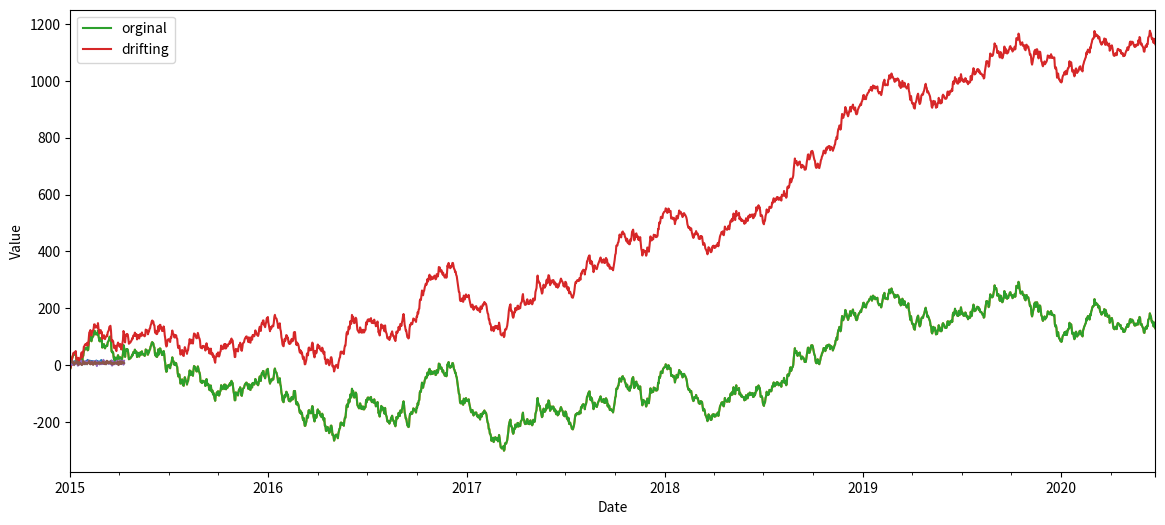

The matplotlib source for this figure:
import numpy as np
import pandas as pd
import matplotlib.pyplot as plt

np.random.seed(27)

# Create a date series
n_days = 100
date_series = pd.date_range(start='1/1/2015', periods=n_days)
date_series

# Create a normally distributed temperature values for each day
avg_temp = 10
std_temp = 3

temp_series = np.random.normal(avg_temp, std_temp, n_days)

time_series = pd.Series(data=temp_series, index=date_series)


ax = time_series.plot(figsize=(14, 6))
ax.set_ylabel("Temperature (C)")
ax.set_xlabel("Date")
plt.show()

avg = 0
std = 10
n_pts = 2000

# Dates & white noise (epsilon)
date_vals = pd.date_range(start='1/1/2015', periods=n_pts)
epsilon = np.random.normal(avg, std, n_pts)

# Generate data starting at y0 & "walk" based on epsilon (white noise model)
y0 = 0
vals = y0 + np.cumsum(epsilon) 
time_series = pd.Series(vals, index=date_vals)

# Plot out the model
ax = time_series.plot(figsize=(14, 6))
ax.set_ylabel("Value")
ax.set_xlabel("Date")
plt.show()

# Same values from above but have a constant "drift" in the epsilon
c = 0.5
# c = -2

vals_drift = y0 + np.cumsum(c + epsilon) 

time_series_drift =  pd.Series(vals_drift, index=date_vals)

# Plot out the model
ax = time_series.plot(figsize=(14, 6), label='orginal')
time_series_drift.plot(label='drifting')
ax.set_ylabel("Value")
ax.set_xlabel("Date")
plt.legend()
plt.show()

avg = 0
std = 4
n_pts = 100


mu = 7
phi = 0
# phi = 0.1
# phi = 0.5
# phi = 0.9
# phi = -0.1
# phi = -0.5
# phi = -0.9
# phi = 3

# Dates & white noise (epsilon)
date_vals = pd.date_range(start='1/1/2015', periods=n_pts)
epsilon = np.random.normal(avg, std, n_pts)

#
vals = []
y = 0
for e in epsilon:
    y = y * phi + e + mu
    vals.append(y)
    
    
time_series =  pd.Series(vals, index=date_vals)

# Plot out the model
ax = time_series.plot(figsize=(14, 6))
ax.set_ylabel("Value")
ax.set_xlabel("Date")
plt.show()

avg = 0
std = 4
n_pts = 100


mu = 7
theta = 0
# theta = 0.1
# theta = 0.5
# theta = 0.9
# theta = -0.1
# theta = -0.5
# theta = -0.9
# theta = 100

# Dates & white noise (epsilon)
date_vals = pd.date_range(start='1/1/2015', periods=n_pts)
epsilon = np.random.normal(avg, std, n_pts+1)

#
vals = []
y = 0
for i in range(len(epsilon)-1):
    y = epsilon[i] * theta  + epsilon[i+1] + mu
    vals.append(y)
    
    
time_series =  pd.Series(vals, index=date_vals)

# Plot out the model
ax = time_series.plot(figsize=(14, 6))
ax.set_ylabel("Value")
ax.set_xlabel("Date")
plt.show()

time_series.shape

time_series.shift(2).shape

df = pd.DataFrame(np.hstack((time_series.values.reshape(-1, 1),
                       time_series.shift().values.reshape(-1, 1),
                       time_series.shift(periods=2).values.reshape(-1, 1))),
             columns=['orig', 'shifted_one_period', 'shifted_two_periods'])
df.head()

